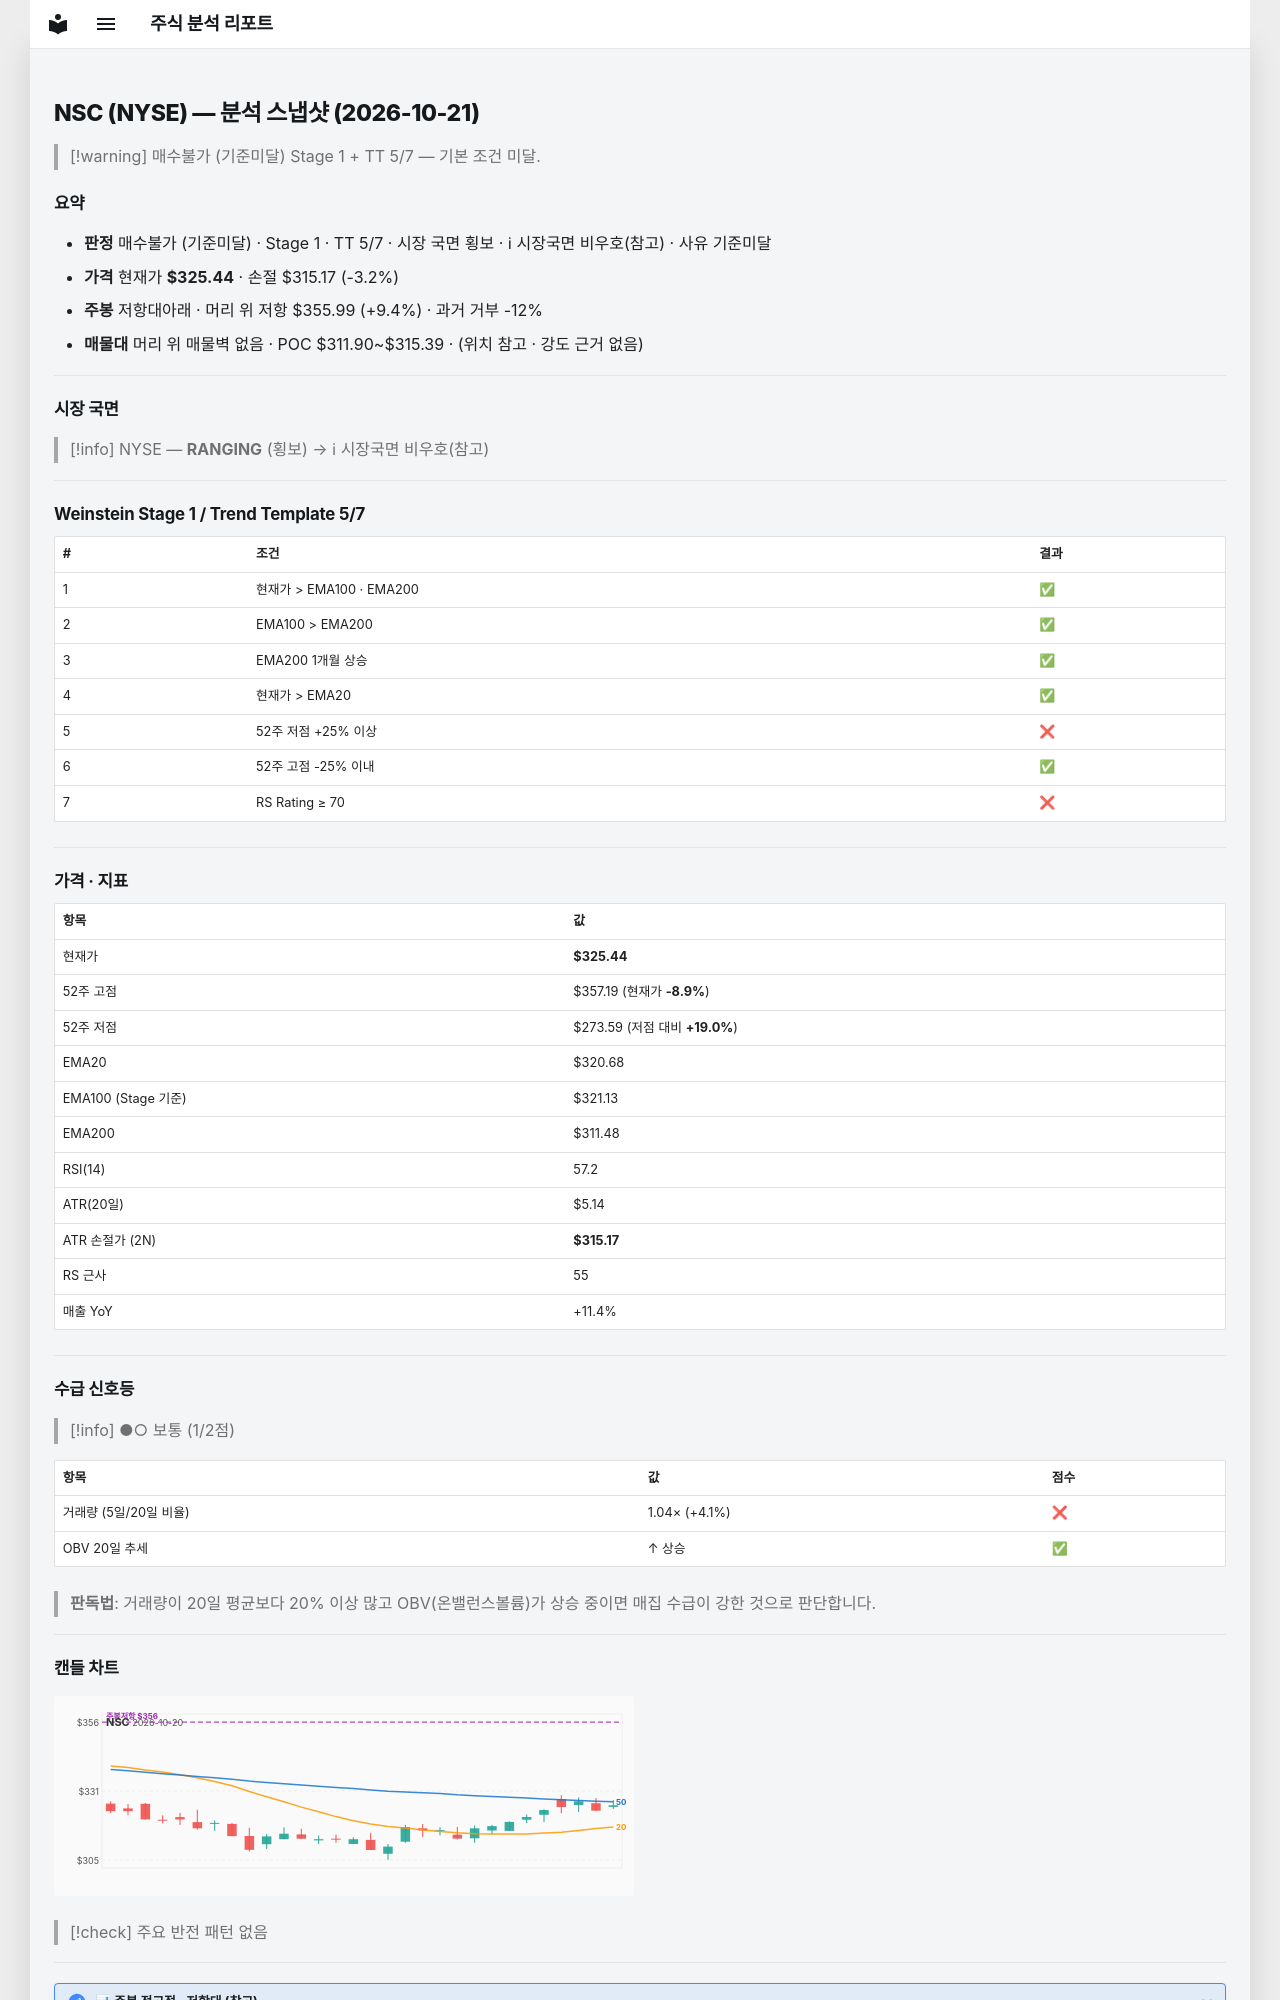

repository: soloandco/stock-reports · page: snapshots/NSC-2026-10-21/index.html · generator: mkdocs

---
type: analysis-snapshot
title: NSC 분석 스냅샷
ticker: NSC
market: NYSE
created: 2026-10-21
updated: 2026-10-21
bar-date: 2026-10-20
verdict: 매수불가
verdict-reason: 기준미달
real-rr: 2.97
sma50-gap-pct: 1.5
weekly-position: 저항대아래
weekly-overhead-price: 355.99
weekly-overhead-pct: 9.4
stage: 1
trend-template-score: 5
tt-max: 7
ma-set: ema-20-100-200
price: 325.44000244140625
stop-price: 315.1668400839097
market-regime: RANGING
supply-demand-score: 1/2
supply-demand-label: 보통
status: tracking
tags:
  - stock-agent
  - watchlist
  - NSC
  - analysis
related:
  - "[[analysis-template]]"
---

# NSC (NYSE) — 분석 스냅샷 (2026-10-21)

> [!warning] 매수불가 (기준미달)
> Stage 1 + TT 5/7 — 기본 조건 미달.

## 요약

- **판정** 매수불가 (기준미달) · Stage 1 · TT 5/7 · 시장 국면 횡보 · ℹ 시장국면 비우호(참고) · 사유 기준미달
- **가격** 현재가 **$325.44** · 손절 $315.17 (-3.2%)
- **주봉** 저항대아래 · 머리 위 저항 $355.99 (+9.4%) · 과거 거부 -12%
- **매물대** 머리 위 매물벽 없음 · POC $311.90~$315.39 · (위치 참고 · 강도 근거 없음)

---

## 시장 국면

> [!info] NYSE — **RANGING** (횡보) → ℹ 시장국면 비우호(참고)

---

## Weinstein Stage 1 / Trend Template 5/7

| # | 조건 | 결과 |
|---|------|------|
| 1 | 현재가 > EMA100 · EMA200 | ✅ |
| 2 | EMA100 > EMA200 | ✅ |
| 3 | EMA200 1개월 상승 | ✅ |
| 4 | 현재가 > EMA20 | ✅ |
| 5 | 52주 저점 +25% 이상 | ❌ |
| 6 | 52주 고점 -25% 이내 | ✅ |
| 7 | RS Rating ≥ 70 | ❌ |

---

## 가격 · 지표

| 항목 | 값 |
|------|---|
| 현재가 | **$325.44** |
| 52주 고점 | $357.19 (현재가 **-8.9%**) |
| 52주 저점 | $273.59 (저점 대비 **+19.0%**) |
| EMA20 | $320.68 |
| EMA100 (Stage 기준) | $321.13 |
| EMA200 | $311.48 |
| RSI(14) | 57.2 |
| ATR(20일) | $5.14 |
| ATR 손절가 (2N) | **$315.17** |
| RS 근사 | 55 |
| 매출 YoY | +11.4% |

---
## 수급 신호등

> [!info] ●○ 보통 (1/2점)

| 항목 | 값 | 점수 |
|------|------|------|
| 거래량 (5일/20일 비율) | 1.04× (+4.1%) | ❌ |
| OBV 20일 추세 | ↑ 상승 | ✅ |

> **판독법**: 거래량이 20일 평균보다 20% 이상 많고 OBV(온밸런스볼륨)가 상승 중이면 매집 수급이 강한 것으로 판단합니다.

---
